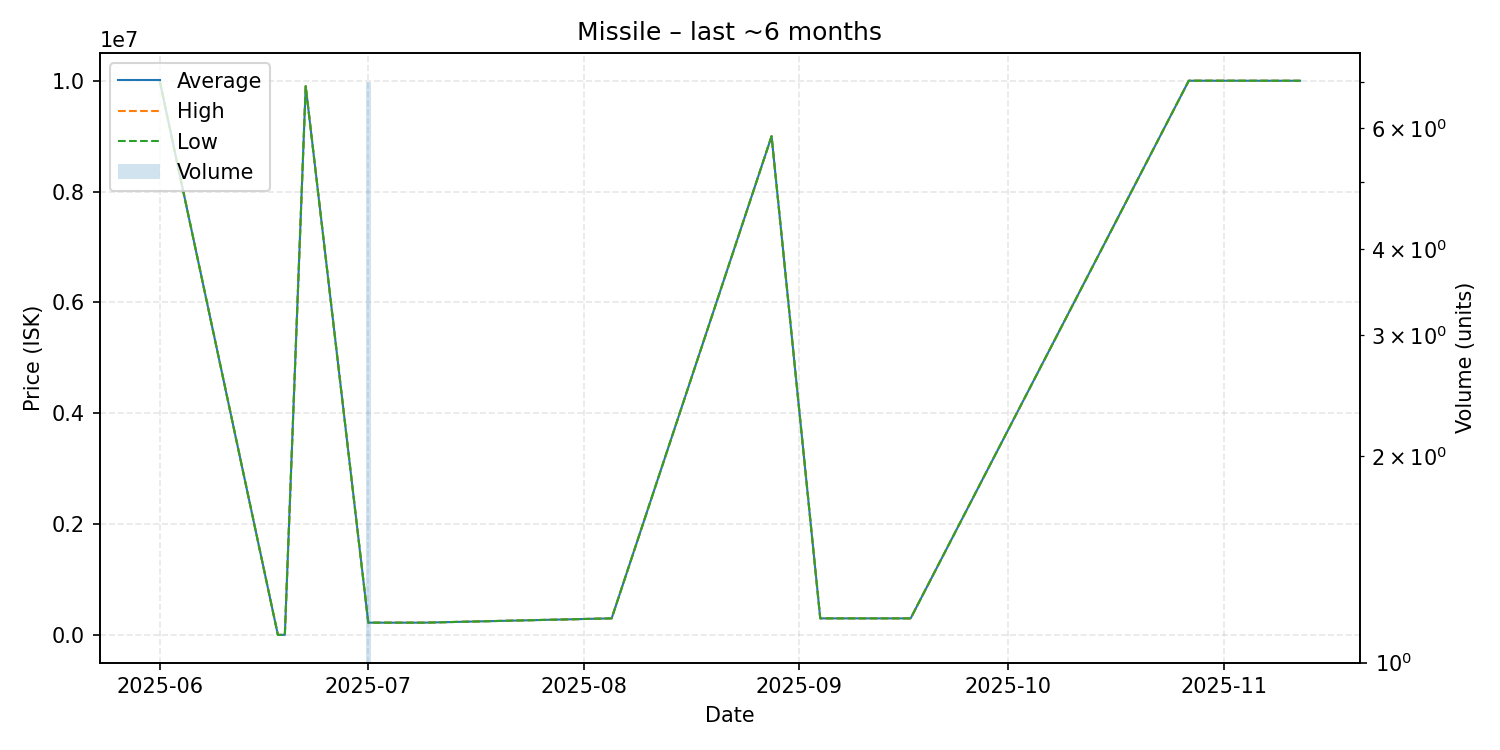

The table this chart was drawn from, first rows:
date, average, highest, lowest, order_count, volume
2025-06-01, 9999000, 9999000, 9999000, 1, 1
2025-06-18, 2000, 2000, 2000, 1, 1
2025-06-19, 2000, 2000, 2000, 1, 1
2025-06-22, 9900000, 9900000, 9900000, 1, 1
2025-07-01, 222200, 222200, 222200, 1, 7
2025-07-09, 222200, 222200, 222200, 1, 1
2025-08-05, 300000, 300000, 300000, 1, 1
2025-08-28, 8999000, 8999000, 8999000, 1, 1
2025-09-04, 300000, 300000, 300000, 1, 1
2025-09-17, 300000, 300000, 300000, 1, 1
2025-10-27, 10000000, 10000000, 10000000, 1, 1
2025-11-12, 9999000, 9999000, 9999000, 1, 1
